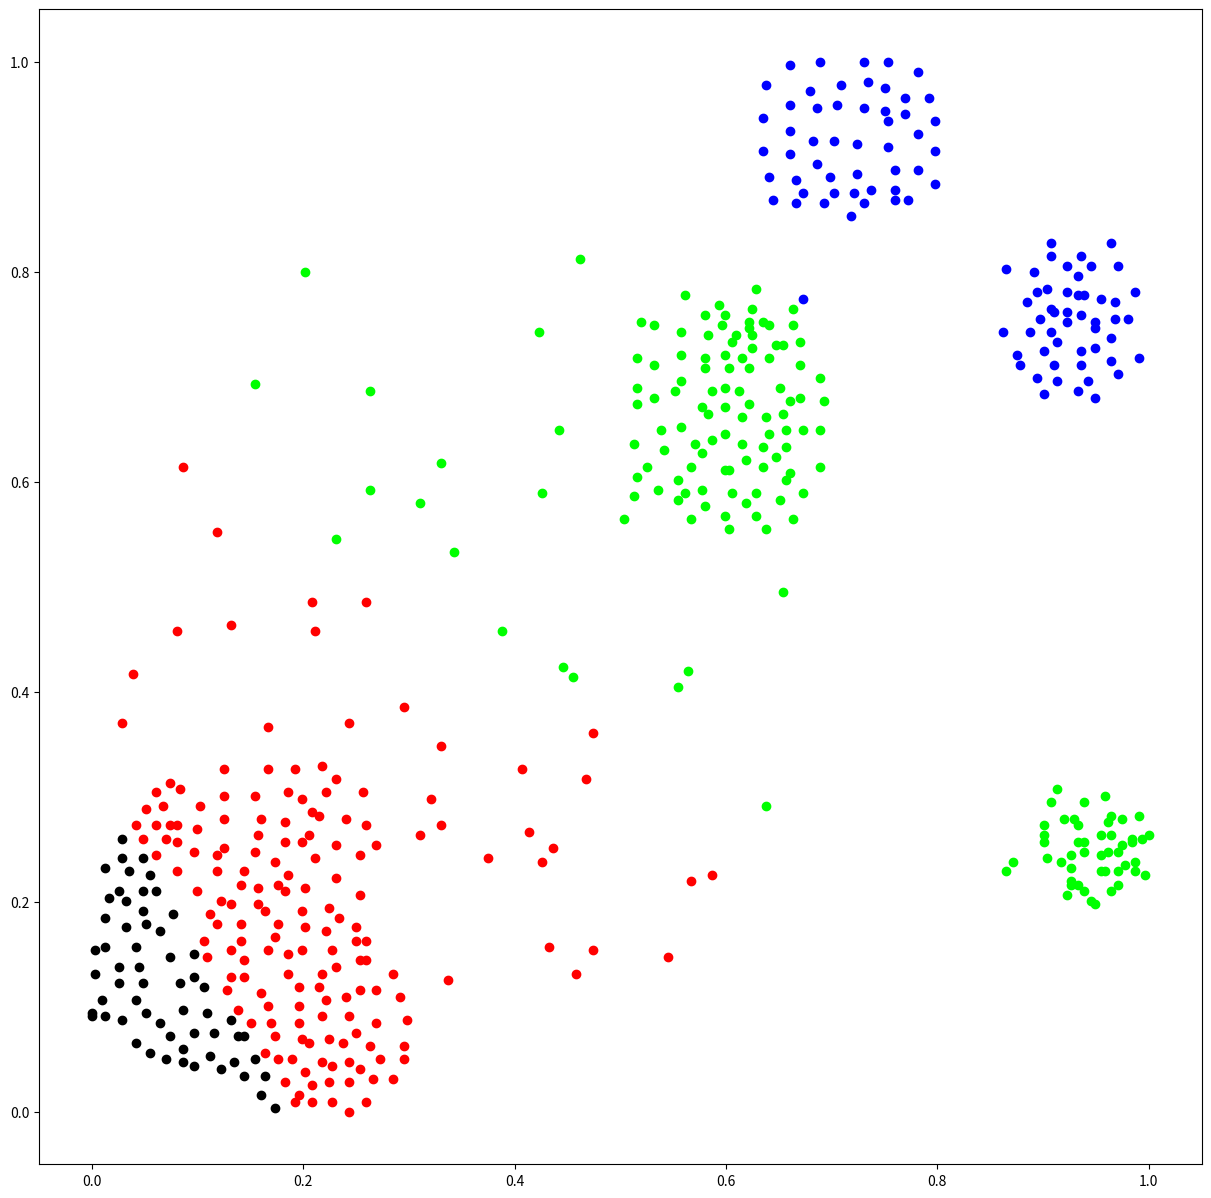

Write Python code to recreate this figure.
import matplotlib.pyplot as plt

plt.figure(figsize=(15,15))
plt.plot(0.0961538,0.15047,'ro',color='#000000')

plt.plot(0.0961538,0.128527,'ro',color='#000000')

plt.plot(0.105769,0.119122,'ro',color='#000000')

plt.plot(0.108974,0.0940439,'ro',color='#000000')

plt.plot(0.13141,0.0877743,'ro',color='#000000')

plt.plot(0.144231,0.0721003,'ro',color='#000000')

plt.plot(0.0865385,0.0971787,'ro',color='#000000')

plt.plot(0.0833333,0.122257,'ro',color='#000000')

plt.plot(0.0737179,0.147335,'ro',color='#000000')

plt.plot(0.0769231,0.188088,'ro',color='#000000')

plt.plot(0.0480769,0.241379,'ro',color='#000000')

plt.plot(0.0288462,0.241379,'ro',color='#000000')

plt.plot(0.0288462,0.260188,'ro',color='#000000')

plt.plot(0.0352564,0.22884,'ro',color='#000000')

plt.plot(0.0544872,0.225705,'ro',color='#000000')

plt.plot(0.0608974,0.210031,'ro',color='#000000')

plt.plot(0.0480769,0.210031,'ro',color='#000000')

plt.plot(0.025641,0.210031,'ro',color='#000000')

plt.plot(0.0128205,0.231975,'ro',color='#000000')

plt.plot(0.0160256,0.203762,'ro',color='#000000')

plt.plot(0.0320513,0.200627,'ro',color='#000000')

plt.plot(0.0480769,0.191223,'ro',color='#000000')

plt.plot(0.0320513,0.175549,'ro',color='#000000')

plt.plot(0.0128205,0.184953,'ro',color='#000000')

plt.plot(0.0128205,0.15674,'ro',color='#000000')

plt.plot(0.0416667,0.15674,'ro',color='#000000')

plt.plot(0.0512821,0.178683,'ro',color='#000000')

plt.plot(0.0448718,0.137931,'ro',color='#000000')

plt.plot(0.0641026,0.172414,'ro',color='#000000')

plt.plot(0.025641,0.137931,'ro',color='#000000')

plt.plot(0.00320513,0.153605,'ro',color='#000000')

plt.plot(0.00320513,0.131661,'ro',color='#000000')

plt.plot(0.025641,0.122257,'ro',color='#000000')

plt.plot(0.0480769,0.122257,'ro',color='#000000')

plt.plot(0.0416667,0.106583,'ro',color='#000000')

plt.plot(0.00961538,0.106583,'ro',color='#000000')

plt.plot(0,0.0940439,'ro',color='#000000')

plt.plot(0,0.0909091,'ro',color='#000000')

plt.plot(0.0128205,0.0909091,'ro',color='#000000')

plt.plot(0.0288462,0.0877743,'ro',color='#000000')

plt.plot(0.0512821,0.0940439,'ro',color='#000000')

plt.plot(0.0641026,0.0846395,'ro',color='#000000')

plt.plot(0.0416667,0.0658307,'ro',color='#000000')

plt.plot(0.0737179,0.0721003,'ro',color='#000000')

plt.plot(0.0961538,0.0752351,'ro',color='#000000')

plt.plot(0.115385,0.0752351,'ro',color='#000000')

plt.plot(0.137821,0.0721003,'ro',color='#000000')

plt.plot(0.121795,0.0407524,'ro',color='#000000')

plt.plot(0.112179,0.0532915,'ro',color='#000000')

plt.plot(0.0865385,0.0595611,'ro',color='#000000')

plt.plot(0.0544872,0.0564263,'ro',color='#000000')

plt.plot(0.0705128,0.0501567,'ro',color='#000000')

plt.plot(0.0865385,0.0470219,'ro',color='#000000')

plt.plot(0.0961538,0.0438871,'ro',color='#000000')

plt.plot(0.144231,0.0344828,'ro',color='#000000')

plt.plot(0.134615,0.0470219,'ro',color='#000000')

plt.plot(0.163462,0.0344828,'ro',color='#000000')

plt.plot(0.153846,0.0501567,'ro',color='#000000')

plt.plot(0.160256,0.015674,'ro',color='#000000')

plt.plot(0.173077,0.0031348,'ro',color='#000000')

plt.plot(0.182692,0.275862,'ro',color='#FF0000')

plt.plot(0.160256,0.278997,'ro',color='#FF0000')

plt.plot(0.125,0.278997,'ro',color='#FF0000')

plt.plot(0.125,0.250784,'ro',color='#FF0000')

plt.plot(0.157051,0.263323,'ro',color='#FF0000')

plt.plot(0.182692,0.257053,'ro',color='#FF0000')

plt.plot(0.173077,0.238245,'ro',color='#FF0000')

plt.plot(0.153846,0.247649,'ro',color='#FF0000')

plt.plot(0.11859,0.244514,'ro',color='#FF0000')

plt.plot(0.099359,0.269592,'ro',color='#FF0000')

plt.plot(0.125,0.30094,'ro',color='#FF0000')

plt.plot(0.153846,0.30094,'ro',color='#FF0000')

plt.plot(0.185897,0.304075,'ro',color='#FF0000')

plt.plot(0.198718,0.297806,'ro',color='#FF0000')

plt.plot(0.208333,0.285266,'ro',color='#FF0000')

plt.plot(0.198718,0.257053,'ro',color='#FF0000')

plt.plot(0.230769,0.253918,'ro',color='#FF0000')

plt.plot(0.214744,0.282132,'ro',color='#FF0000')

plt.plot(0.221154,0.304075,'ro',color='#FF0000')

plt.plot(0.240385,0.278997,'ro',color='#FF0000')

plt.plot(0.205128,0.263323,'ro',color='#FF0000')

plt.plot(0.211538,0.241379,'ro',color='#FF0000')

plt.plot(0.185897,0.225705,'ro',color='#FF0000')

plt.plot(0.144231,0.22884,'ro',color='#FF0000')

plt.plot(0.11859,0.22884,'ro',color='#FF0000')

plt.plot(0.121795,0.200627,'ro',color='#FF0000')

plt.plot(0.141026,0.216301,'ro',color='#FF0000')

plt.plot(0.157051,0.213166,'ro',color='#FF0000')

plt.plot(0.176282,0.216301,'ro',color='#FF0000')

plt.plot(0.201923,0.213166,'ro',color='#FF0000')

plt.plot(0.230769,0.222571,'ro',color='#FF0000')

plt.plot(0.253205,0.244514,'ro',color='#FF0000')

plt.plot(0.224359,0.194357,'ro',color='#FF0000')

plt.plot(0.198718,0.191223,'ro',color='#FF0000')

plt.plot(0.182692,0.210031,'ro',color='#FF0000')

plt.plot(0.157051,0.197492,'ro',color='#FF0000')

plt.plot(0.13141,0.197492,'ro',color='#FF0000')

plt.plot(0.141026,0.178683,'ro',color='#FF0000')

plt.plot(0.163462,0.191223,'ro',color='#FF0000')

plt.plot(0.176282,0.178683,'ro',color='#FF0000')

plt.plot(0.099359,0.210031,'ro',color='#FF0000')

plt.plot(0.0961538,0.247649,'ro',color='#FF0000')

plt.plot(0.102564,0.291536,'ro',color='#FF0000')

plt.plot(0.125,0.326019,'ro',color='#FF0000')

plt.plot(0.166667,0.326019,'ro',color='#FF0000')

plt.plot(0.192308,0.326019,'ro',color='#FF0000')

plt.plot(0.230769,0.316614,'ro',color='#FF0000')

plt.plot(0.25641,0.304075,'ro',color='#FF0000')

plt.plot(0.259615,0.272727,'ro',color='#FF0000')

plt.plot(0.269231,0.253918,'ro',color='#FF0000')

plt.plot(0.253205,0.206897,'ro',color='#FF0000')

plt.plot(0.233974,0.184953,'ro',color='#FF0000')

plt.plot(0.201923,0.175549,'ro',color='#FF0000')

plt.plot(0.221154,0.172414,'ro',color='#FF0000')

plt.plot(0.198718,0.153605,'ro',color='#FF0000')

plt.plot(0.173077,0.166144,'ro',color='#FF0000')

plt.plot(0.141026,0.163009,'ro',color='#FF0000')

plt.plot(0.112179,0.188088,'ro',color='#FF0000')

plt.plot(0.105769,0.163009,'ro',color='#FF0000')

plt.plot(0.11859,0.178683,'ro',color='#FF0000')

plt.plot(0.144231,0.144201,'ro',color='#FF0000')

plt.plot(0.166667,0.153605,'ro',color='#FF0000')

plt.plot(0.185897,0.15047,'ro',color='#FF0000')

plt.plot(0.227564,0.153605,'ro',color='#FF0000')

plt.plot(0.25,0.175549,'ro',color='#FF0000')

plt.plot(0.259615,0.163009,'ro',color='#FF0000')

plt.plot(0.259615,0.144201,'ro',color='#FF0000')

plt.plot(0.230769,0.137931,'ro',color='#FF0000')

plt.plot(0.217949,0.131661,'ro',color='#FF0000')

plt.plot(0.185897,0.131661,'ro',color='#FF0000')

plt.plot(0.144231,0.128527,'ro',color='#FF0000')

plt.plot(0.13141,0.128527,'ro',color='#FF0000')

plt.plot(0.13141,0.153605,'ro',color='#FF0000')

plt.plot(0.108974,0.147335,'ro',color='#FF0000')

plt.plot(0.128205,0.115987,'ro',color='#FF0000')

plt.plot(0.160256,0.112853,'ro',color='#FF0000')

plt.plot(0.195513,0.119122,'ro',color='#FF0000')

plt.plot(0.214744,0.119122,'ro',color='#FF0000')

plt.plot(0.253205,0.115987,'ro',color='#FF0000')

plt.plot(0.253205,0.144201,'ro',color='#FF0000')

plt.plot(0.25,0.163009,'ro',color='#FF0000')

plt.plot(0.221154,0.106583,'ro',color='#FF0000')

plt.plot(0.195513,0.100313,'ro',color='#FF0000')

plt.plot(0.166667,0.100313,'ro',color='#FF0000')

plt.plot(0.137821,0.0971787,'ro',color='#FF0000')

plt.plot(0.150641,0.0846395,'ro',color='#FF0000')

plt.plot(0.169872,0.0846395,'ro',color='#FF0000')

plt.plot(0.195513,0.0846395,'ro',color='#FF0000')

plt.plot(0.217949,0.0909091,'ro',color='#FF0000')

plt.plot(0.24359,0.0909091,'ro',color='#FF0000')

plt.plot(0.240385,0.109718,'ro',color='#FF0000')

plt.plot(0.224359,0.0689655,'ro',color='#FF0000')

plt.plot(0.198718,0.0689655,'ro',color='#FF0000')

plt.plot(0.173077,0.0721003,'ro',color='#FF0000')

plt.plot(0.0801282,0.22884,'ro',color='#FF0000')

plt.plot(0.0801282,0.272727,'ro',color='#FF0000')

plt.plot(0.0833333,0.30721,'ro',color='#FF0000')

plt.plot(0.0737179,0.31348,'ro',color='#FF0000')

plt.plot(0.0608974,0.304075,'ro',color='#FF0000')

plt.plot(0.0673077,0.291536,'ro',color='#FF0000')

plt.plot(0.0737179,0.272727,'ro',color='#FF0000')

plt.plot(0.0608974,0.272727,'ro',color='#FF0000')

plt.plot(0.0512821,0.288401,'ro',color='#FF0000')

plt.plot(0.0416667,0.272727,'ro',color='#FF0000')

plt.plot(0.0480769,0.260188,'ro',color='#FF0000')

plt.plot(0.0801282,0.257053,'ro',color='#FF0000')

plt.plot(0.0705128,0.260188,'ro',color='#FF0000')

plt.plot(0.0608974,0.244514,'ro',color='#FF0000')

plt.plot(0.163462,0.0564263,'ro',color='#FF0000')

plt.plot(0.176282,0.0501567,'ro',color='#FF0000')

plt.plot(0.205128,0.0658307,'ro',color='#FF0000')

plt.plot(0.189103,0.0501567,'ro',color='#FF0000')

plt.plot(0.201923,0.0376176,'ro',color='#FF0000')

plt.plot(0.217949,0.0470219,'ro',color='#FF0000')

plt.plot(0.237179,0.0658307,'ro',color='#FF0000')

plt.plot(0.25,0.0752351,'ro',color='#FF0000')

plt.plot(0.24359,0.0470219,'ro',color='#FF0000')

plt.plot(0.227564,0.0438871,'ro',color='#FF0000')

plt.plot(0.224359,0.0282132,'ro',color='#FF0000')

plt.plot(0.208333,0.0250784,'ro',color='#FF0000')

plt.plot(0.195513,0.015674,'ro',color='#FF0000')

plt.plot(0.182692,0.0282132,'ro',color='#FF0000')

plt.plot(0.192308,0.00940439,'ro',color='#FF0000')

plt.plot(0.208333,0.00940439,'ro',color='#FF0000')

plt.plot(0.227564,0.00940439,'ro',color='#FF0000')

plt.plot(0.24359,0.0282132,'ro',color='#FF0000')

plt.plot(0.253205,0.0407524,'ro',color='#FF0000')

plt.plot(0.272436,0.0501567,'ro',color='#FF0000')

plt.plot(0.262821,0.0626959,'ro',color='#FF0000')

plt.plot(0.269231,0.0846395,'ro',color='#FF0000')

plt.plot(0.269231,0.115987,'ro',color='#FF0000')

plt.plot(0.285256,0.131661,'ro',color='#FF0000')

plt.plot(0.291667,0.109718,'ro',color='#FF0000')

plt.plot(0.298077,0.0877743,'ro',color='#FF0000')

plt.plot(0.294872,0.0626959,'ro',color='#FF0000')

plt.plot(0.294872,0.0501567,'ro',color='#FF0000')

plt.plot(0.285256,0.031348,'ro',color='#FF0000')

plt.plot(0.266026,0.031348,'ro',color='#FF0000')

plt.plot(0.259615,0.00940439,'ro',color='#FF0000')

plt.plot(0.24359,0,'ro',color='#FF0000')

plt.plot(0.259615,0.485893,'ro',color='#FF0000')

plt.plot(0.407051,0.326019,'ro',color='#FF0000')

plt.plot(0.294872,0.38558,'ro',color='#FF0000')

plt.plot(0.330128,0.272727,'ro',color='#FF0000')

plt.plot(0.310897,0.263323,'ro',color='#FF0000')

plt.plot(0.211538,0.45768,'ro',color='#FF0000')

plt.plot(0.467949,0.316614,'ro',color='#FF0000')

plt.plot(0.426282,0.238245,'ro',color='#FF0000')

plt.plot(0.567308,0.219436,'ro',color='#FF0000')

plt.plot(0.586538,0.225705,'ro',color='#FF0000')

plt.plot(0.474359,0.153605,'ro',color='#FF0000')

plt.plot(0.432692,0.15674,'ro',color='#FF0000')

plt.plot(0.375,0.241379,'ro',color='#FF0000')

plt.plot(0.13141,0.46395,'ro',color='#FF0000')

plt.plot(0.0384615,0.416928,'ro',color='#FF0000')

plt.plot(0.0288462,0.369906,'ro',color='#FF0000')

plt.plot(0.0865385,0.61442,'ro',color='#FF0000')

plt.plot(0.11859,0.551724,'ro',color='#FF0000')

plt.plot(0.0801282,0.45768,'ro',color='#FF0000')

plt.plot(0.24359,0.369906,'ro',color='#FF0000')

plt.plot(0.474359,0.360502,'ro',color='#FF0000')

plt.plot(0.413462,0.266458,'ro',color='#FF0000')

plt.plot(0.458333,0.131661,'ro',color='#FF0000')

plt.plot(0.544872,0.147335,'ro',color='#FF0000')

plt.plot(0.435897,0.250784,'ro',color='#FF0000')

plt.plot(0.320513,0.297806,'ro',color='#FF0000')

plt.plot(0.217949,0.329154,'ro',color='#FF0000')

plt.plot(0.166667,0.366771,'ro',color='#FF0000')

plt.plot(0.208333,0.485893,'ro',color='#FF0000')

plt.plot(0.330128,0.347962,'ro',color='#FF0000')

plt.plot(0.336538,0.125392,'ro',color='#FF0000')

plt.plot(0.592949,0.768025,'ro',color='#00FF00')

plt.plot(0.625,0.76489,'ro',color='#00FF00')

plt.plot(0.663462,0.76489,'ro',color='#00FF00')

plt.plot(0.634615,0.752351,'ro',color='#00FF00')

plt.plot(0.621795,0.752351,'ro',color='#00FF00')

plt.plot(0.599359,0.758621,'ro',color='#00FF00')

plt.plot(0.580128,0.758621,'ro',color='#00FF00')

plt.plot(0.583333,0.739812,'ro',color='#00FF00')

plt.plot(0.596154,0.749216,'ro',color='#00FF00')

plt.plot(0.621795,0.746082,'ro',color='#00FF00')

plt.plot(0.641026,0.749216,'ro',color='#00FF00')

plt.plot(0.663462,0.749216,'ro',color='#00FF00')

plt.plot(0.647436,0.730408,'ro',color='#00FF00')

plt.plot(0.625,0.739812,'ro',color='#00FF00')

plt.plot(0.608974,0.739812,'ro',color='#00FF00')

plt.plot(0.580128,0.717868,'ro',color='#00FF00')

plt.plot(0.599359,0.721003,'ro',color='#00FF00')

plt.plot(0.615385,0.717868,'ro',color='#00FF00')

plt.plot(0.605769,0.733542,'ro',color='#00FF00')

plt.plot(0.625,0.727273,'ro',color='#00FF00')

plt.plot(0.641026,0.717868,'ro',color='#00FF00')

plt.plot(0.653846,0.730408,'ro',color='#00FF00')

plt.plot(0.650641,0.689655,'ro',color='#00FF00')

plt.plot(0.621795,0.708464,'ro',color='#00FF00')

plt.plot(0.602564,0.708464,'ro',color='#00FF00')

plt.plot(0.580128,0.708464,'ro',color='#00FF00')

plt.plot(0.586538,0.68652,'ro',color='#00FF00')

plt.plot(0.599359,0.689655,'ro',color='#00FF00')

plt.plot(0.612179,0.68652,'ro',color='#00FF00')

plt.plot(0.621795,0.673981,'ro',color='#00FF00')

plt.plot(0.599359,0.670846,'ro',color='#00FF00')

plt.plot(0.576923,0.670846,'ro',color='#00FF00')

plt.plot(0.557692,0.695925,'ro',color='#00FF00')

plt.plot(0.557692,0.721003,'ro',color='#00FF00')

plt.plot(0.557692,0.742947,'ro',color='#00FF00')

plt.plot(0.560897,0.777429,'ro',color='#00FF00')

plt.plot(0.628205,0.783699,'ro',color='#00FF00')

plt.plot(0.669872,0.733542,'ro',color='#00FF00')

plt.plot(0.669872,0.711599,'ro',color='#00FF00')

plt.plot(0.660256,0.677116,'ro',color='#00FF00')

plt.plot(0.557692,0.652038,'ro',color='#00FF00')

plt.plot(0.551282,0.68652,'ro',color='#00FF00')

plt.plot(0.532051,0.711599,'ro',color='#00FF00')

plt.plot(0.532051,0.749216,'ro',color='#00FF00')

plt.plot(0.532051,0.680251,'ro',color='#00FF00')

plt.plot(0.538462,0.648903,'ro',color='#00FF00')

plt.plot(0.541667,0.630094,'ro',color='#00FF00')

plt.plot(0.567308,0.61442,'ro',color='#00FF00')

plt.plot(0.576923,0.626959,'ro',color='#00FF00')

plt.plot(0.570513,0.636364,'ro',color='#00FF00')

plt.plot(0.583333,0.664577,'ro',color='#00FF00')

plt.plot(0.599359,0.645768,'ro',color='#00FF00')

plt.plot(0.586538,0.639498,'ro',color='#00FF00')

plt.plot(0.599359,0.611285,'ro',color='#00FF00')

plt.plot(0.61859,0.62069,'ro',color='#00FF00')

plt.plot(0.615385,0.636364,'ro',color='#00FF00')

plt.plot(0.615385,0.661442,'ro',color='#00FF00')

plt.plot(0.637821,0.661442,'ro',color='#00FF00')

plt.plot(0.641026,0.645768,'ro',color='#00FF00')

plt.plot(0.647436,0.623824,'ro',color='#00FF00')

plt.plot(0.657051,0.633229,'ro',color='#00FF00')

plt.plot(0.657051,0.648903,'ro',color='#00FF00')

plt.plot(0.653846,0.664577,'ro',color='#00FF00')

plt.plot(0.634615,0.633229,'ro',color='#00FF00')

plt.plot(0.634615,0.61442,'ro',color='#00FF00')

plt.plot(0.602564,0.611285,'ro',color='#00FF00')

plt.plot(0.576923,0.592476,'ro',color='#00FF00')

plt.plot(0.554487,0.601881,'ro',color='#00FF00')

plt.plot(0.525641,0.61442,'ro',color='#00FF00')

plt.plot(0.512821,0.636364,'ro',color='#00FF00')

plt.plot(0.516026,0.673981,'ro',color='#00FF00')

plt.plot(0.516026,0.689655,'ro',color='#00FF00')

plt.plot(0.516026,0.717868,'ro',color='#00FF00')

plt.plot(0.519231,0.752351,'ro',color='#00FF00')

plt.plot(0.669872,0.680251,'ro',color='#00FF00')

plt.plot(0.673077,0.648903,'ro',color='#00FF00')

plt.plot(0.657051,0.601881,'ro',color='#00FF00')

plt.plot(0.605769,0.589342,'ro',color='#00FF00')

plt.plot(0.560897,0.589342,'ro',color='#00FF00')

plt.plot(0.516026,0.605016,'ro',color='#00FF00')

plt.plot(0.512821,0.586207,'ro',color='#00FF00')

plt.plot(0.535256,0.592476,'ro',color='#00FF00')

plt.plot(0.554487,0.583072,'ro',color='#00FF00')

plt.plot(0.580128,0.576803,'ro',color='#00FF00')

plt.plot(0.61859,0.579937,'ro',color='#00FF00')

plt.plot(0.628205,0.589342,'ro',color='#00FF00')

plt.plot(0.660256,0.60815,'ro',color='#00FF00')

plt.plot(0.650641,0.583072,'ro',color='#00FF00')

plt.plot(0.628205,0.567398,'ro',color='#00FF00')

plt.plot(0.599359,0.567398,'ro',color='#00FF00')

plt.plot(0.689103,0.69906,'ro',color='#00FF00')

plt.plot(0.692308,0.677116,'ro',color='#00FF00')

plt.plot(0.689103,0.648903,'ro',color='#00FF00')

plt.plot(0.689103,0.61442,'ro',color='#00FF00')

plt.plot(0.673077,0.589342,'ro',color='#00FF00')

plt.plot(0.663462,0.564263,'ro',color='#00FF00')

plt.plot(0.637821,0.554859,'ro',color='#00FF00')

plt.plot(0.602564,0.554859,'ro',color='#00FF00')

plt.plot(0.567308,0.564263,'ro',color='#00FF00')

plt.plot(0.503205,0.564263,'ro',color='#00FF00')

plt.plot(0.426282,0.589342,'ro',color='#00FF00')

plt.plot(0.342949,0.532915,'ro',color='#00FF00')

plt.plot(0.564103,0.420063,'ro',color='#00FF00')

plt.plot(0.445513,0.423197,'ro',color='#00FF00')

plt.plot(0.387821,0.45768,'ro',color='#00FF00')

plt.plot(0.310897,0.579937,'ro',color='#00FF00')

plt.plot(0.442308,0.648903,'ro',color='#00FF00')

plt.plot(0.423077,0.742947,'ro',color='#00FF00')

plt.plot(0.461538,0.811912,'ro',color='#00FF00')

plt.plot(0.201923,0.799373,'ro',color='#00FF00')

plt.plot(0.153846,0.69279,'ro',color='#00FF00')

plt.plot(0.262821,0.68652,'ro',color='#00FF00')

plt.plot(0.330128,0.617555,'ro',color='#00FF00')

plt.plot(0.262821,0.592476,'ro',color='#00FF00')

plt.plot(0.230769,0.545455,'ro',color='#00FF00')

plt.plot(0.455128,0.413793,'ro',color='#00FF00')

plt.plot(0.554487,0.404389,'ro',color='#00FF00')

plt.plot(0.653846,0.495298,'ro',color='#00FF00')

plt.plot(0.637821,0.291536,'ro',color='#00FF00')

plt.plot(0.907051,0.294671,'ro',color='#00FF00')

plt.plot(0.865385,0.22884,'ro',color='#00FF00')

plt.plot(0.923077,0.206897,'ro',color='#00FF00')

plt.plot(0.971154,0.216301,'ro',color='#00FF00')

plt.plot(0.974359,0.253918,'ro',color='#00FF00')

plt.plot(0.932692,0.257053,'ro',color='#00FF00')

plt.plot(0.929487,0.278997,'ro',color='#00FF00')

plt.plot(0.900641,0.263323,'ro',color='#00FF00')

plt.plot(0.926282,0.231975,'ro',color='#00FF00')

plt.plot(0.977564,0.23511,'ro',color='#00FF00')

plt.plot(0.983974,0.260188,'ro',color='#00FF00')

plt.plot(0.964744,0.282132,'ro',color='#00FF00')

plt.plot(0.939103,0.294671,'ro',color='#00FF00')

plt.plot(0.900641,0.272727,'ro',color='#00FF00')

plt.plot(0.926282,0.244514,'ro',color='#00FF00')

plt.plot(0.958333,0.22884,'ro',color='#00FF00')

plt.plot(0.916667,0.238245,'ro',color='#00FF00')

plt.plot(0.900641,0.257053,'ro',color='#00FF00')

plt.plot(0.939103,0.257053,'ro',color='#00FF00')

plt.plot(0.955128,0.263323,'ro',color='#00FF00')

plt.plot(0.964744,0.263323,'ro',color='#00FF00')

plt.plot(0.971154,0.247649,'ro',color='#00FF00')

plt.plot(0.955128,0.244514,'ro',color='#00FF00')

plt.plot(0.939103,0.210031,'ro',color='#00FF00')

plt.plot(0.964744,0.210031,'ro',color='#00FF00')

plt.plot(0.99359,0.260188,'ro',color='#00FF00')

plt.plot(0.974359,0.278997,'ro',color='#00FF00')

plt.plot(0.919872,0.278997,'ro',color='#00FF00')

plt.plot(0.871795,0.238245,'ro',color='#00FF00')

plt.plot(0.926282,0.216301,'ro',color='#00FF00')

plt.plot(0.948718,0.197492,'ro',color='#00FF00')

plt.plot(0.996795,0.225705,'ro',color='#00FF00')

plt.plot(1,0.263323,'ro',color='#00FF00')

plt.plot(0.961538,0.275862,'ro',color='#00FF00')

plt.plot(0.932692,0.272727,'ro',color='#00FF00')

plt.plot(0.903846,0.241379,'ro',color='#00FF00')

plt.plot(0.932692,0.216301,'ro',color='#00FF00')

plt.plot(0.971154,0.22884,'ro',color='#00FF00')

plt.plot(0.983974,0.257053,'ro',color='#00FF00')

plt.plot(0.939103,0.247649,'ro',color='#00FF00')

plt.plot(0.926282,0.219436,'ro',color='#00FF00')

plt.plot(0.945513,0.200627,'ro',color='#00FF00')

plt.plot(0.987179,0.238245,'ro',color='#00FF00')

plt.plot(0.961538,0.247649,'ro',color='#00FF00')

plt.plot(0.955128,0.22884,'ro',color='#00FF00')

plt.plot(0.987179,0.22884,'ro',color='#00FF00')

plt.plot(0.990385,0.282132,'ro',color='#00FF00')

plt.plot(0.958333,0.30094,'ro',color='#00FF00')

plt.plot(0.913462,0.30721,'ro',color='#00FF00')

plt.plot(0.682692,0.924765,'ro',color='#0000FF')

plt.plot(0.685897,0.902821,'ro',color='#0000FF')

plt.plot(0.698718,0.890282,'ro',color='#0000FF')

plt.plot(0.724359,0.893417,'ro',color='#0000FF')

plt.plot(0.724359,0.92163,'ro',color='#0000FF')

plt.plot(0.701923,0.924765,'ro',color='#0000FF')

plt.plot(0.685897,0.956113,'ro',color='#0000FF')

plt.plot(0.705128,0.959248,'ro',color='#0000FF')

plt.plot(0.730769,0.956113,'ro',color='#0000FF')

plt.plot(0.75,0.952978,'ro',color='#0000FF')

plt.plot(0.753205,0.943574,'ro',color='#0000FF')

plt.plot(0.753205,0.918495,'ro',color='#0000FF')

plt.plot(0.759615,0.896552,'ro',color='#0000FF')

plt.plot(0.737179,0.877743,'ro',color='#0000FF')

plt.plot(0.721154,0.874608,'ro',color='#0000FF')

plt.plot(0.701923,0.874608,'ro',color='#0000FF')

plt.plot(0.666667,0.887147,'ro',color='#0000FF')

plt.plot(0.660256,0.912226,'ro',color='#0000FF')

plt.plot(0.660256,0.934169,'ro',color='#0000FF')

plt.plot(0.660256,0.959248,'ro',color='#0000FF')

plt.plot(0.679487,0.971787,'ro',color='#0000FF')

plt.plot(0.708333,0.978056,'ro',color='#0000FF')

plt.plot(0.733974,0.981191,'ro',color='#0000FF')

plt.plot(0.75,0.974922,'ro',color='#0000FF')

plt.plot(0.769231,0.965517,'ro',color='#0000FF')

plt.plot(0.769231,0.949843,'ro',color='#0000FF')

plt.plot(0.782051,0.931034,'ro',color='#0000FF')

plt.plot(0.782051,0.896552,'ro',color='#0000FF')

plt.plot(0.759615,0.877743,'ro',color='#0000FF')

plt.plot(0.673077,0.874608,'ro',color='#0000FF')

plt.plot(0.641026,0.890282,'ro',color='#0000FF')

plt.plot(0.634615,0.915361,'ro',color='#0000FF')

plt.plot(0.634615,0.946708,'ro',color='#0000FF')

plt.plot(0.637821,0.978056,'ro',color='#0000FF')

plt.plot(0.660256,0.996865,'ro',color='#0000FF')

plt.plot(0.689103,1,'ro',color='#0000FF')

plt.plot(0.730769,1,'ro',color='#0000FF')

plt.plot(0.753205,1,'ro',color='#0000FF')

plt.plot(0.782051,0.990596,'ro',color='#0000FF')

plt.plot(0.791667,0.965517,'ro',color='#0000FF')

plt.plot(0.798077,0.943574,'ro',color='#0000FF')

plt.plot(0.798077,0.915361,'ro',color='#0000FF')

plt.plot(0.798077,0.884013,'ro',color='#0000FF')

plt.plot(0.772436,0.868339,'ro',color='#0000FF')

plt.plot(0.759615,0.868339,'ro',color='#0000FF')

plt.plot(0.730769,0.865204,'ro',color='#0000FF')

plt.plot(0.692308,0.865204,'ro',color='#0000FF')

plt.plot(0.666667,0.865204,'ro',color='#0000FF')

plt.plot(0.644231,0.868339,'ro',color='#0000FF')

plt.plot(0.717949,0.852665,'ro',color='#0000FF')

plt.plot(0.673077,0.774295,'ro',color='#0000FF')

plt.plot(0.923077,0.805643,'ro',color='#0000FF')

plt.plot(0.891026,0.799373,'ro',color='#0000FF')

plt.plot(0.903846,0.783699,'ro',color='#0000FF')

plt.plot(0.932692,0.796238,'ro',color='#0000FF')

plt.plot(0.923077,0.780564,'ro',color='#0000FF')

plt.plot(0.907051,0.76489,'ro',color='#0000FF')

plt.plot(0.894231,0.780564,'ro',color='#0000FF')

plt.plot(0.907051,0.815047,'ro',color='#0000FF')

plt.plot(0.910256,0.761755,'ro',color='#0000FF')

plt.plot(0.932692,0.777429,'ro',color='#0000FF')

plt.plot(0.923077,0.761755,'ro',color='#0000FF')

plt.plot(0.897436,0.755486,'ro',color='#0000FF')

plt.plot(0.884615,0.77116,'ro',color='#0000FF')

plt.plot(0.887821,0.742947,'ro',color='#0000FF')

plt.plot(0.907051,0.742947,'ro',color='#0000FF')

plt.plot(0.923077,0.752351,'ro',color='#0000FF')

plt.plot(0.935897,0.758621,'ro',color='#0000FF')

plt.plot(0.939103,0.777429,'ro',color='#0000FF')

plt.plot(0.945513,0.805643,'ro',color='#0000FF')

plt.plot(0.935897,0.815047,'ro',color='#0000FF')

plt.plot(0.907051,0.827586,'ro',color='#0000FF')

plt.plot(0.865385,0.802508,'ro',color='#0000FF')

plt.plot(0.862179,0.742947,'ro',color='#0000FF')

plt.plot(0.900641,0.724138,'ro',color='#0000FF')

plt.plot(0.935897,0.724138,'ro',color='#0000FF')

plt.plot(0.948718,0.752351,'ro',color='#0000FF')

plt.plot(0.955128,0.774295,'ro',color='#0000FF')

plt.plot(0.967949,0.77116,'ro',color='#0000FF')

plt.plot(0.967949,0.755486,'ro',color='#0000FF')

plt.plot(0.948718,0.727273,'ro',color='#0000FF')

plt.plot(0.964744,0.714734,'ro',color='#0000FF')

plt.plot(0.935897,0.711599,'ro',color='#0000FF')

plt.plot(0.910256,0.711599,'ro',color='#0000FF')

plt.plot(0.913462,0.733542,'ro',color='#0000FF')

plt.plot(0.875,0.721003,'ro',color='#0000FF')

plt.plot(0.894231,0.69906,'ro',color='#0000FF')

plt.plot(0.878205,0.711599,'ro',color='#0000FF')

plt.plot(0.913462,0.695925,'ro',color='#0000FF')

plt.plot(0.942308,0.695925,'ro',color='#0000FF')

plt.plot(0.971154,0.702194,'ro',color='#0000FF')

plt.plot(0.964744,0.736677,'ro',color='#0000FF')

plt.plot(0.948718,0.746082,'ro',color='#0000FF')

plt.plot(0.980769,0.755486,'ro',color='#0000FF')

plt.plot(0.987179,0.780564,'ro',color='#0000FF')

plt.plot(0.971154,0.805643,'ro',color='#0000FF')

plt.plot(0.964744,0.827586,'ro',color='#0000FF')

plt.plot(0.932692,0.68652,'ro',color='#0000FF')

plt.plot(0.900641,0.683386,'ro',color='#0000FF')

plt.plot(0.948718,0.680251,'ro',color='#0000FF')

plt.plot(0.990385,0.717868,'ro',color='#0000FF')

plt.show()
